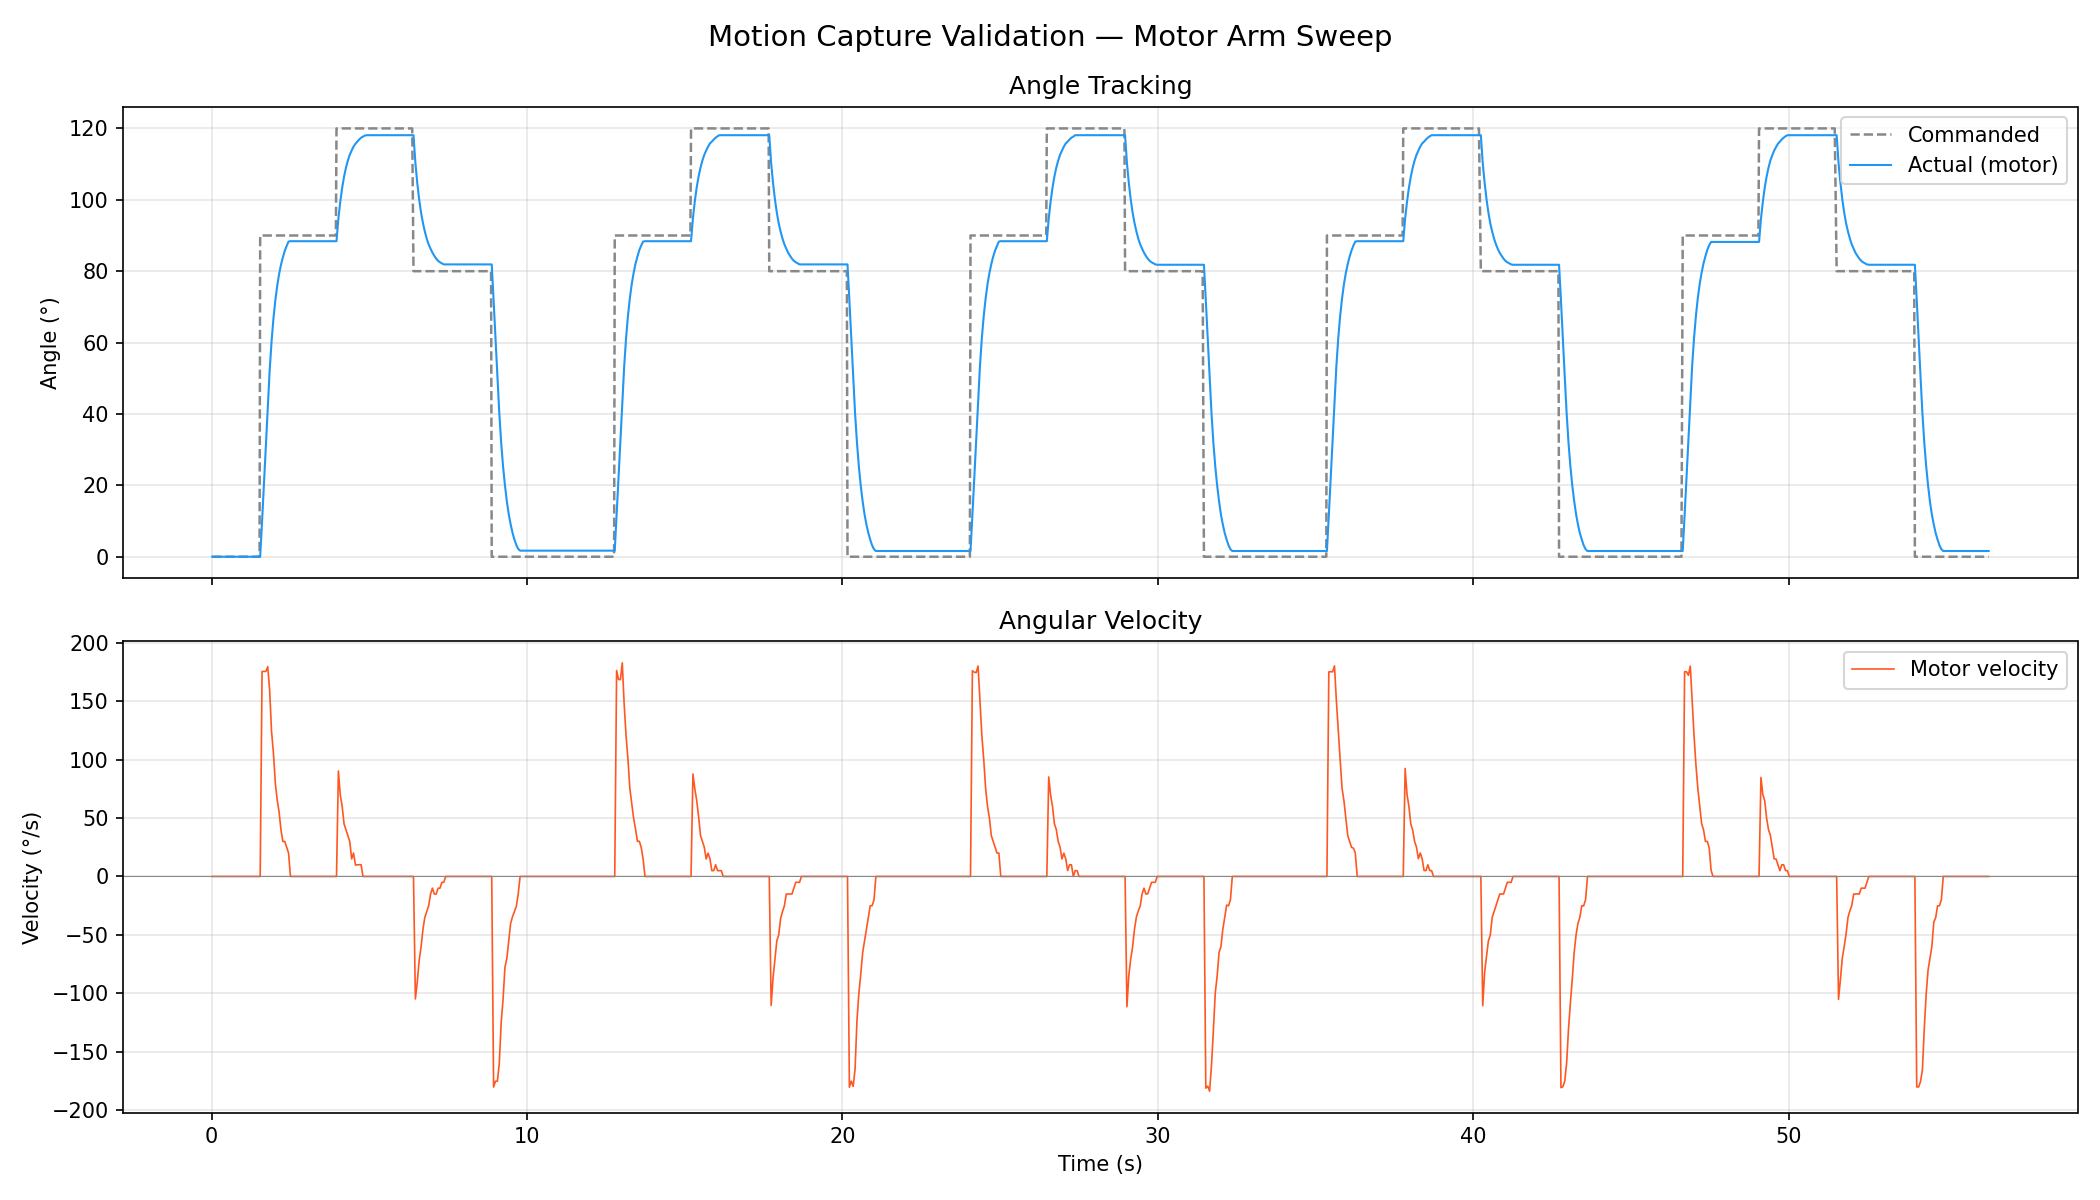

Data behind this chart, as committed beside it:
time_s, commanded_deg, actual_deg, velocity_deg_s, speed_erpm, current_amps, temp_c, error_code, duty, loop, label
0.018, 0.0, 0.00, 0.00, 0, -0.040, 28, 0, 0.0000, 1/5, [1/5] home — arm hanging straight down
0.078, 0.0, 0.00, 0.00, 0, -0.060, 28, 0, 0.0000, 1/5, [1/5] home — arm hanging straight down
0.138, 0.0, 0.00, 0.00, 0, -0.070, 28, 0, 0.0000, 1/5, [1/5] home — arm hanging straight down
0.198, 0.0, 0.00, 0.00, 0, -0.090, 28, 0, 0.0000, 1/5, [1/5] home — arm hanging straight down
0.258, 0.0, 0.00, 0.00, 0, -0.070, 28, 0, 0.0000, 1/5, [1/5] home — arm hanging straight down
0.318, 0.0, 0.00, 0.00, 0, -0.070, 28, 0, 0.0000, 1/5, [1/5] home — arm hanging straight down
0.378, 0.0, 0.00, 0.00, 0, -0.090, 28, 0, 0.0000, 1/5, [1/5] home — arm hanging straight down
0.438, 0.0, 0.00, 0.00, 0, -0.020, 28, 0, 0.0000, 1/5, [1/5] home — arm hanging straight down
0.498, 0.0, 0.00, 0.00, 0, -0.070, 28, 0, 0.0000, 1/5, [1/5] home — arm hanging straight down
0.558, 0.0, 0.00, 0.00, 0, -0.060, 28, 0, 0.0000, 1/5, [1/5] home — arm hanging straight down
0.618, 0.0, 0.00, 0.00, 0, -0.070, 28, 0, 0.0000, 1/5, [1/5] home — arm hanging straight down
0.678, 0.0, 0.00, 0.00, 0, -0.090, 28, 0, 0.0000, 1/5, [1/5] home — arm hanging straight down
0.738, 0.0, 0.00, 0.00, 0, -0.100, 28, 0, 0.0000, 1/5, [1/5] home — arm hanging straight down
0.798, 0.0, 0.00, 0.00, 0, -0.090, 28, 0, 0.0000, 1/5, [1/5] home — arm hanging straight down
0.858, 0.0, 0.00, 0.00, 0, -0.080, 28, 0, 0.0000, 1/5, [1/5] home — arm hanging straight down
0.918, 0.0, 0.00, 0.00, 0, -0.070, 28, 0, 0.0000, 1/5, [1/5] home — arm hanging straight down
0.978, 0.0, 0.00, 0.00, 0, -0.090, 28, 0, 0.0000, 1/5, [1/5] home — arm hanging straight down
1.038, 0.0, 0.00, 0.00, 0, -0.080, 28, 0, 0.0000, 1/5, [1/5] home — arm hanging straight down
1.098, 0.0, 0.00, 0.00, 0, -0.080, 28, 0, 0.0000, 1/5, [1/5] home — arm hanging straight down
1.158, 0.0, 0.00, 0.00, 0, -0.080, 28, 0, 0.0000, 1/5, [1/5] home — arm hanging straight down
1.218, 0.0, 0.00, 0.00, 0, -0.080, 28, 0, 0.0000, 1/5, [1/5] home — arm hanging straight down
1.278, 0.0, 0.00, 0.00, 0, -0.080, 28, 0, 0.0000, 1/5, [1/5] home — arm hanging straight down
1.338, 0.0, 0.00, 0.00, 0, -0.070, 28, 0, 0.0000, 1/5, [1/5] home — arm hanging straight down
1.398, 0.0, 0.00, 0.00, 0, -0.050, 28, 0, 0.0000, 1/5, [1/5] home — arm hanging straight down
1.458, 0.0, 0.00, 0.00, 0, -0.080, 28, 0, 0.0000, 1/5, [1/5] home — arm hanging straight down
1.518, 0.0, 0.00, 0.00, 0, -0.070, 28, 0, 0.0000, 1/5, [1/5] home — arm hanging straight down
1.538, 90.0, 0.00, 0.00, 0, -0.080, 28, 0, 0.1500, 1/5, [1/5] arm horizontal (parallel to ground…
1.598, 90.0, 9.90, 175.3, 2470, 0.680, 28, 0, 0.1500, 1/5, [1/5] arm horizontal (parallel to ground…
1.658, 90.0, 20.50, 175.4, 2460, -0.040, 28, 0, 0.1500, 1/5, [1/5] arm horizontal (parallel to ground…
1.718, 90.0, 31.10, 175.3, 2470, 0.590, 28, 0, 0.1500, 1/5, [1/5] arm horizontal (parallel to ground…
1.778, 90.0, 41.90, 179.4, 2530, -0.100, 28, 0, 0.1500, 1/5, [1/5] arm horizontal (parallel to ground…
1.838, 90.0, 52.10, 159.5, 2170, 0.620, 28, 0, 0.1202, 1/5, [1/5] arm horizontal (parallel to ground…
1.898, 90.0, 60.20, 124.2, 1720, 0.230, 28, 0, 0.0999, 1/5, [1/5] arm horizontal (parallel to ground…
1.958, 90.0, 66.70, 105.8, 1390, 0.280, 28, 0, 0.0807, 1/5, [1/5] arm horizontal (parallel to ground…
2.018, 90.0, 71.80, 79.91, 1090, 0.060, 28, 0, 0.0690, 1/5, [1/5] arm horizontal (parallel to ground…
2.078, 90.0, 75.90, 65.35, 880, -0.060, 28, 0, 0.0577, 1/5, [1/5] arm horizontal (parallel to ground…
2.138, 90.0, 79.20, 55.05, 710, 0.490, 28, 0, 0.0481, 1/5, [1/5] arm horizontal (parallel to ground…
2.198, 90.0, 81.80, 39.56, 550, 0.390, 28, 0, 0.0428, 1/5, [1/5] arm horizontal (parallel to ground…
2.258, 90.0, 83.90, 29.92, 410, 0.290, 28, 0, 0.0376, 1/5, [1/5] arm horizontal (parallel to ground…
2.318, 90.0, 85.70, 29.94, 380, 0.230, 28, 0, 0.0307, 1/5, [1/5] arm horizontal (parallel to ground…
2.378, 90.0, 87.10, 25.03, 320, 0.560, 28, 0, 0.0267, 1/5, [1/5] arm horizontal (parallel to ground…
2.438, 90.0, 88.30, 20.00, 250, 0.160, 28, 0, 0.0000, 1/5, [1/5] arm horizontal (parallel to ground…
2.498, 90.0, 88.40, 0.00, 0, -0.120, 28, 0, 0.0000, 1/5, [1/5] arm horizontal (parallel to ground…
2.558, 90.0, 88.40, 0.00, 0, -0.220, 28, 0, 0.0000, 1/5, [1/5] arm horizontal (parallel to ground…
2.618, 90.0, 88.40, 0.00, 0, -0.130, 28, 0, 0.0000, 1/5, [1/5] arm horizontal (parallel to ground…
2.678, 90.0, 88.40, 0.00, 0, -0.140, 28, 0, 0.0000, 1/5, [1/5] arm horizontal (parallel to ground…
2.738, 90.0, 88.40, 0.00, 0, -0.230, 28, 0, 0.0000, 1/5, [1/5] arm horizontal (parallel to ground…
2.798, 90.0, 88.40, 0.00, 0, -0.120, 28, 0, 0.0000, 1/5, [1/5] arm horizontal (parallel to ground…
2.858, 90.0, 88.40, 0.00, 0, -0.240, 28, 0, 0.0000, 1/5, [1/5] arm horizontal (parallel to ground…
2.918, 90.0, 88.40, 0.00, 0, -0.220, 28, 0, 0.0000, 1/5, [1/5] arm horizontal (parallel to ground…
2.978, 90.0, 88.40, 0.00, 0, -0.220, 28, 0, 0.0000, 1/5, [1/5] arm horizontal (parallel to ground…
3.038, 90.0, 88.40, 0.00, 0, -0.110, 28, 0, 0.0000, 1/5, [1/5] arm horizontal (parallel to ground…
3.098, 90.0, 88.40, 0.00, 0, -0.220, 28, 0, 0.0000, 1/5, [1/5] arm horizontal (parallel to ground…
3.158, 90.0, 88.40, 0.00, 0, -0.130, 28, 0, 0.0000, 1/5, [1/5] arm horizontal (parallel to ground…
3.218, 90.0, 88.40, 0.00, 0, -0.240, 28, 0, 0.0000, 1/5, [1/5] arm horizontal (parallel to ground…
3.278, 90.0, 88.40, 0.00, 0, -0.130, 28, 0, 0.0000, 1/5, [1/5] arm horizontal (parallel to ground…
3.338, 90.0, 88.40, 0.00, 0, -0.170, 28, 0, 0.0000, 1/5, [1/5] arm horizontal (parallel to ground…
3.398, 90.0, 88.40, 0.00, 0, -0.240, 28, 0, 0.0000, 1/5, [1/5] arm horizontal (parallel to ground…
3.458, 90.0, 88.40, 0.00, 0, -0.120, 28, 0, 0.0000, 1/5, [1/5] arm horizontal (parallel to ground…
3.518, 90.0, 88.40, 0.00, 0, -0.120, 28, 0, 0.0000, 1/5, [1/5] arm horizontal (parallel to ground…
... 892 more rows
